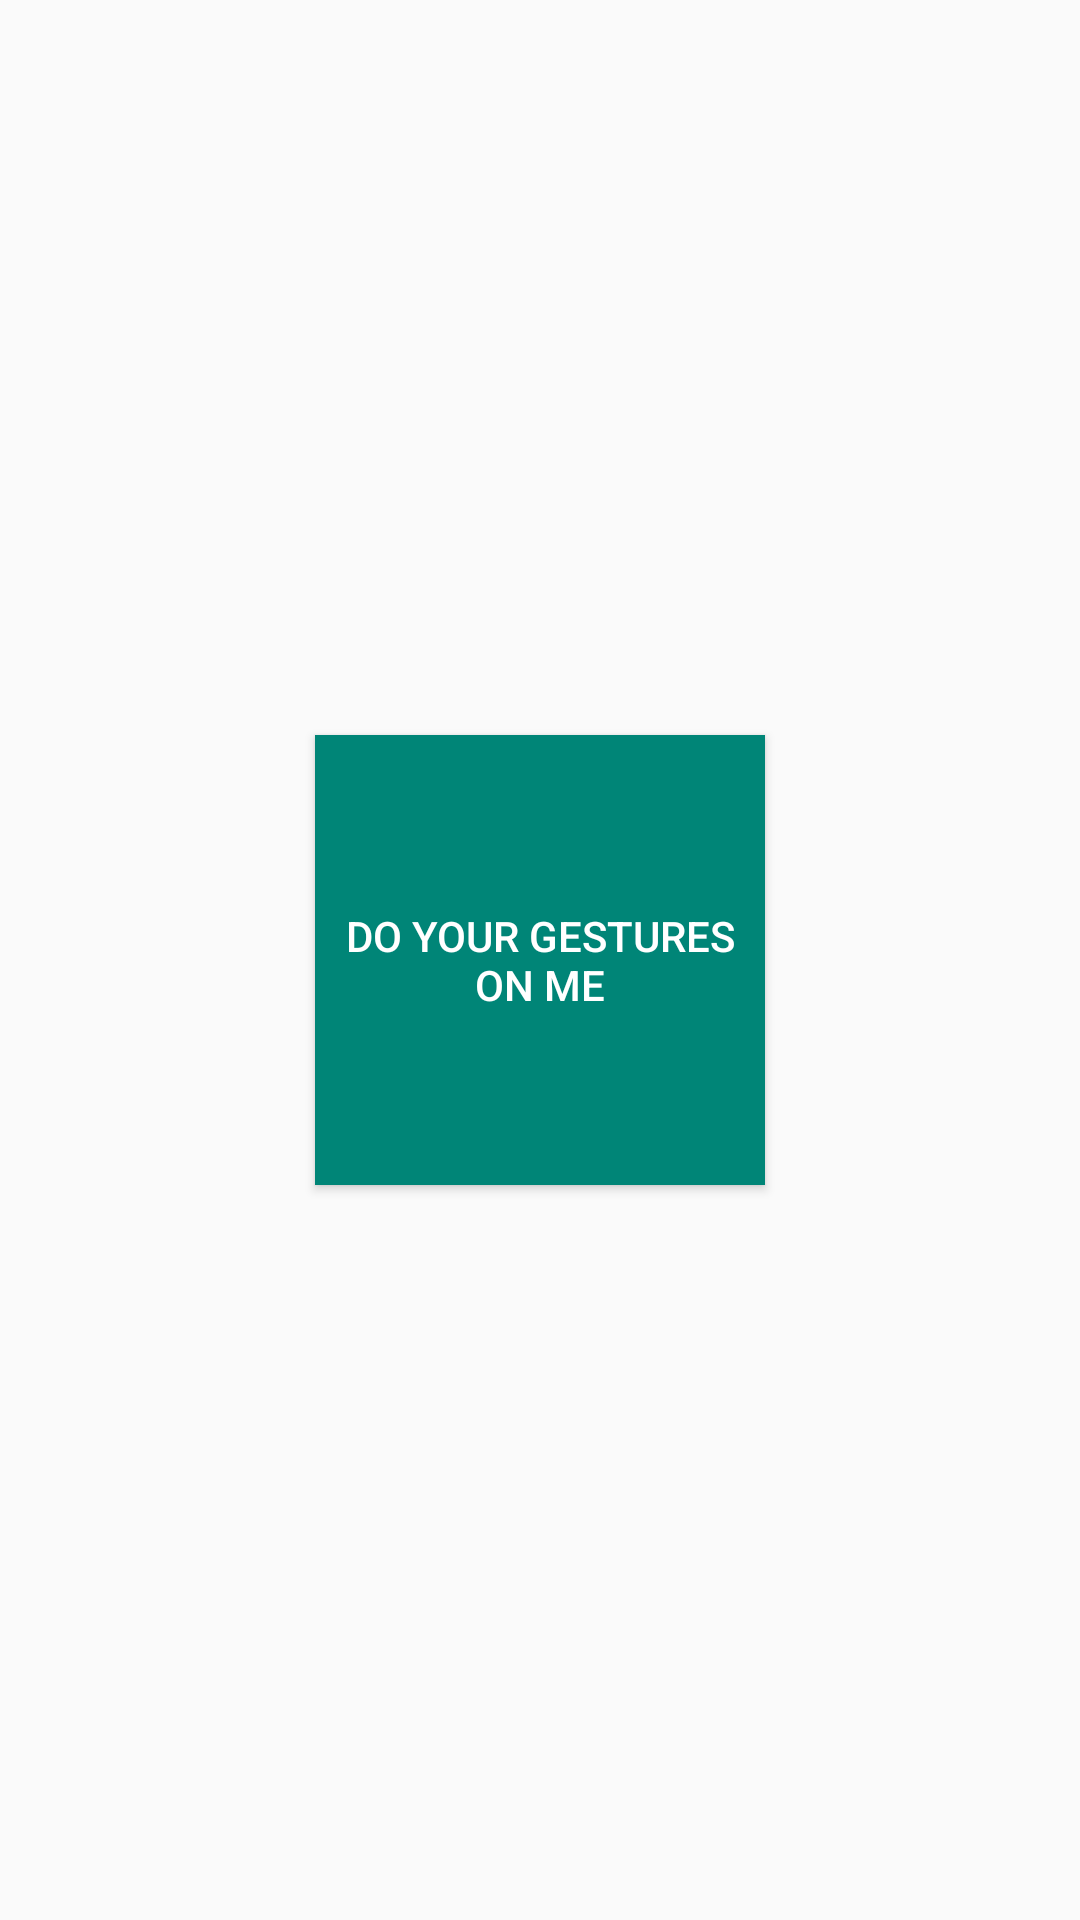

The Android layout XML behind this screen, and the referenced resources:
<!-- AndroidManifest.xml: application theme AppTheme -->
<!-- res/layout/activity_gester.xml -->
<?xml version="1.0" encoding="utf-8"?>
<android.support.constraint.ConstraintLayout
        xmlns:android="http://schemas.android.com/apk/res/android"
        xmlns:tools="http://schemas.android.com/tools"
        xmlns:app="http://schemas.android.com/apk/res-auto"
        android:layout_width="match_parent"
        android:layout_height="match_parent"
        android:orientation="vertical"
        tools:context=".MainActivity">

    <Button
            android:id="@+id/button"
            android:layout_width="150dp"
            android:layout_height="150dp"
            android:text="DO YOUR GESTURES ON ME"
            android:textColor="@android:color/white"
            android:background="@color/colorPrimary"
            app:layout_constraintBottom_toBottomOf="parent"
            app:layout_constraintLeft_toLeftOf="parent"
            app:layout_constraintRight_toRightOf="parent"
            app:layout_constraintTop_toTopOf="parent" />

</android.support.constraint.ConstraintLayout>
<!-- resources referenced by this layout -->
<resources>
  <color name="colorPrimary">#008577</color>
  <style name="AppTheme" parent="Theme.AppCompat.Light.DarkActionBar">
          <item name="colorPrimary">@color/colorPrimary</item>
          <item name="colorPrimaryDark">@color/colorPrimaryDark</item>
          <item name="colorAccent">@color/colorAccent</item>
      </style>
  <color name="colorPrimaryDark">#00574B</color>
  <color name="colorAccent">#D81B60</color>
</resources>
